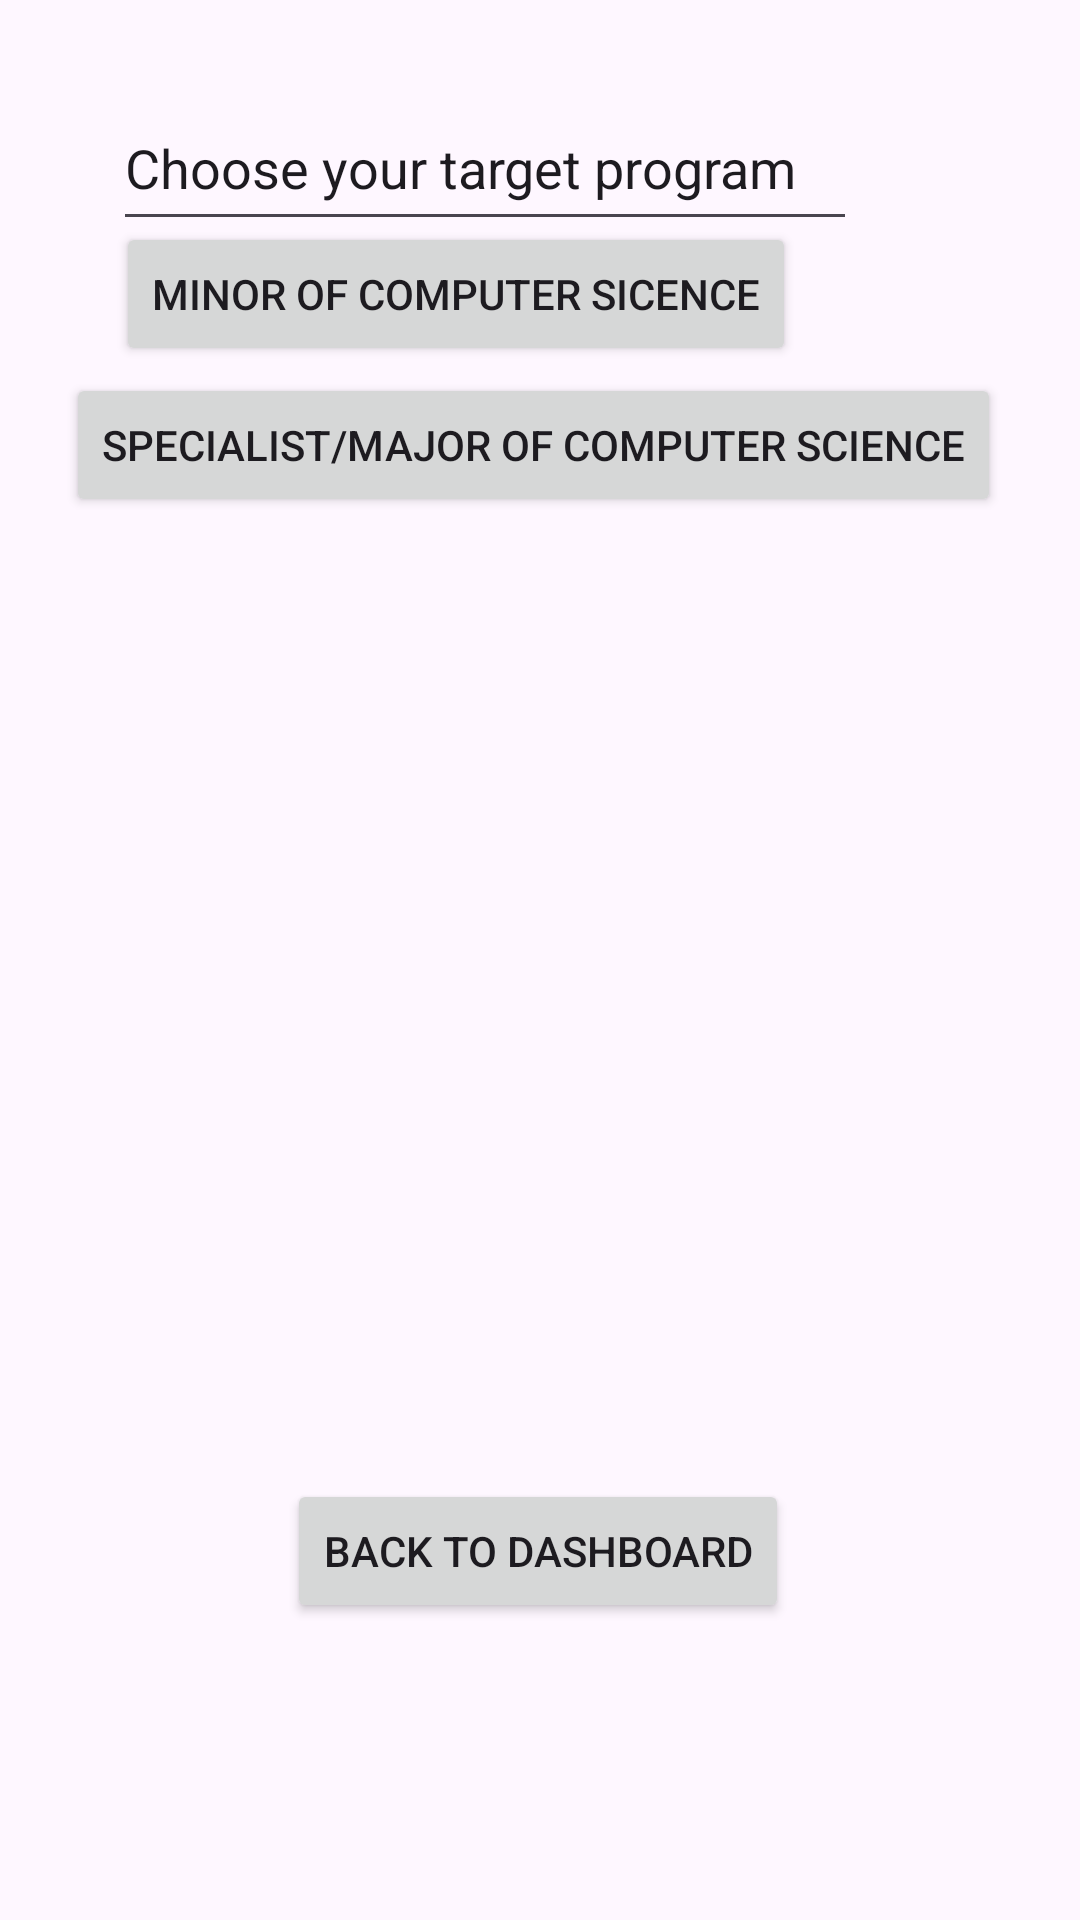

Reconstruct the res/layout file that produces this screen, plus the resources it refers to.
<!-- AndroidManifest.xml: application theme Theme.B07ProjectApp -->
<!-- res/layout/activity_posts_require.xml -->
<?xml version="1.0" encoding="utf-8"?>
<androidx.constraintlayout.widget.ConstraintLayout xmlns:android="http://schemas.android.com/apk/res/android"
    xmlns:app="http://schemas.android.com/apk/res-auto"
    xmlns:tools="http://schemas.android.com/tools"
    android:layout_width="match_parent"
    android:layout_height="match_parent"
    tools:context=".PostsRequire">


    <Button
        android:id="@+id/button5"
        android:layout_width="wrap_content"
        android:layout_height="wrap_content"
        android:layout_alignParentStart="true"
        android:layout_alignParentTop="true"
        android:text="Specialist/Major of Computer Science"
        app:layout_constraintBottom_toBottomOf="parent"
        app:layout_constraintEnd_toEndOf="parent"
        app:layout_constraintHorizontal_bias="0.454"
        app:layout_constraintStart_toStartOf="parent"
        app:layout_constraintTop_toTopOf="parent"
        app:layout_constraintVertical_bias="0.21" />

    <EditText
        android:id="@+id/editTextText"
        android:layout_width="248dp"
        android:layout_height="52dp"
        android:layout_alignParentStart="true"
        android:layout_alignParentTop="true"
        android:ems="10"
        android:inputType="text"
        android:text="Choose your target program"
        app:layout_constraintBottom_toBottomOf="parent"
        app:layout_constraintEnd_toEndOf="parent"
        app:layout_constraintHorizontal_bias="0.337"
        app:layout_constraintStart_toStartOf="parent"
        app:layout_constraintTop_toTopOf="parent"
        app:layout_constraintVertical_bias="0.048" />

    <Button
        android:id="@+id/button6"
        android:layout_width="wrap_content"
        android:layout_height="wrap_content"
        android:layout_alignParentStart="true"
        android:layout_alignParentTop="true"
        android:text="Minor of Computer Sicence"
        app:layout_constraintBottom_toBottomOf="parent"
        app:layout_constraintEnd_toEndOf="parent"
        app:layout_constraintHorizontal_bias="0.291"
        app:layout_constraintStart_toStartOf="parent"
        app:layout_constraintTop_toTopOf="parent"
        app:layout_constraintVertical_bias="0.125" />

    <Button
        android:id="@+id/button15"
        android:layout_width="wrap_content"
        android:layout_height="wrap_content"
        android:text="Back to Dashboard"
        app:layout_constraintBottom_toBottomOf="parent"
        app:layout_constraintEnd_toEndOf="parent"
        app:layout_constraintHorizontal_bias="0.497"
        app:layout_constraintStart_toStartOf="parent"
        app:layout_constraintTop_toTopOf="parent"
        app:layout_constraintVertical_bias="0.833" />
</androidx.constraintlayout.widget.ConstraintLayout>
<!-- resources referenced by this layout -->
<resources>
  <style name="Theme.B07ProjectApp" parent="Base.Theme.B07ProjectApp" />
  <style name="Base.Theme.B07ProjectApp" parent="Theme.Material3.DayNight.NoActionBar">
          
          
      </style>
</resources>
